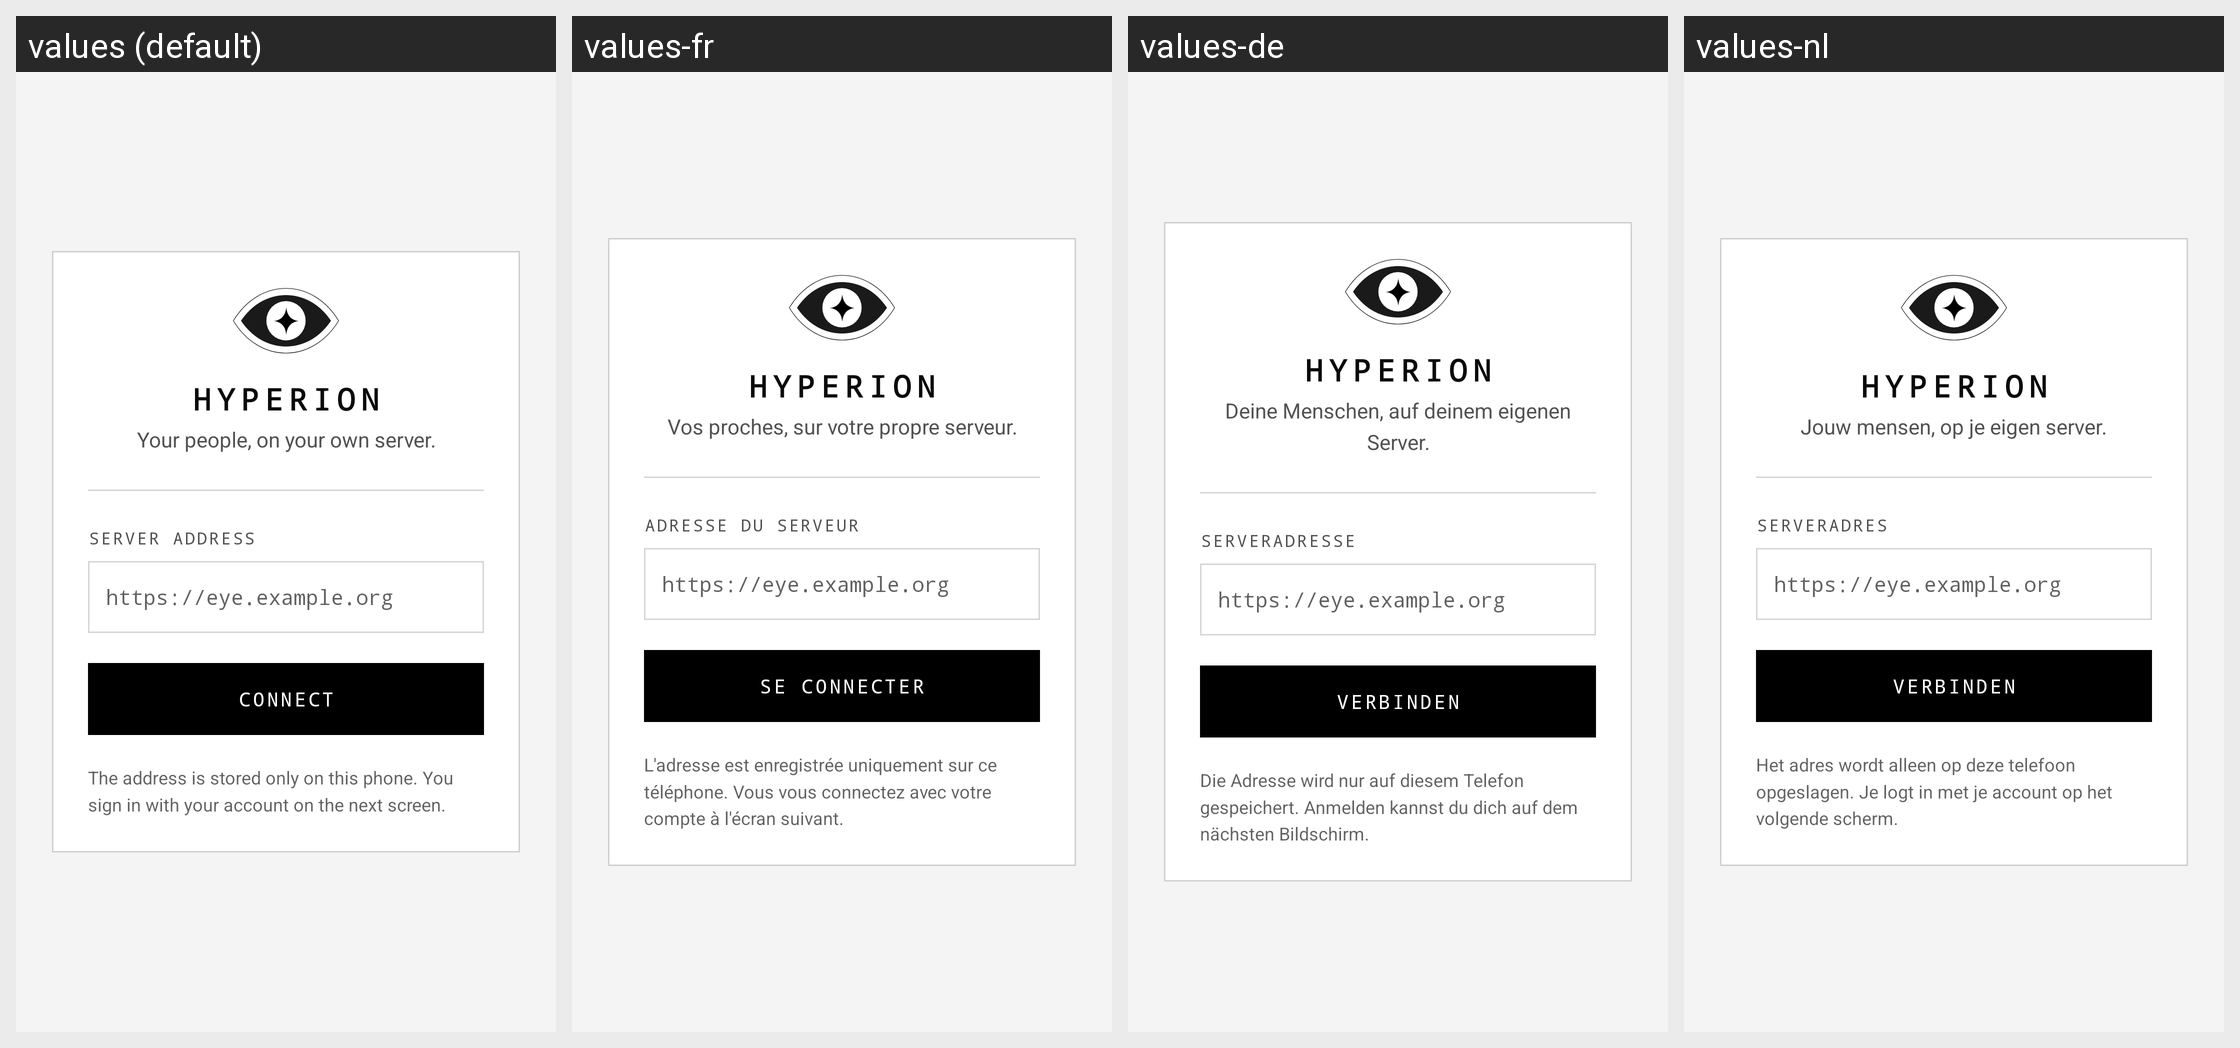

The same Android screen rendered under several of its app's locales, left to right. List the strings drawn on it with the default value and each locale's translation.
Android screen res/layout/activity_setup.xml rendered under 4 locales, left to right: values (default), values-fr, values-de, values-nl. Device: Nexus 5 (rendered at 1080×1920; each locale shown at half size, 540×960, under a caption strip naming it); theme Theme.Hyperion.
Other locales in the repository, not shown: values-es, values-it, values-ja, values-nb, values-ru, values-zh-rCN.
Strings drawn on this screen, with the default value and each locale's value (text and hints the layout hard-codes, and strings that could not be matched under every locale, appear in the picture but are not listed):

app_name
  values: Hyperion
  values-fr: Hyperion  [not translated; the default value is used]
  values-de: Hyperion  [not translated; the default value is used]
  values-nl: Hyperion  [not translated; the default value is used]

setup_tagline
  values: Your people, on your own server.
  values-fr: Vos proches, sur votre propre serveur.
  values-de: Deine Menschen, auf deinem eigenen Server.
  values-nl: Jouw mensen, op je eigen server.

setup_server_label
  values: Server address
  values-fr: Adresse du serveur
  values-de: Serveradresse
  values-nl: Serveradres

setup_server_hint
  values: https://eye.example.org
  values-fr: https://eye.example.org  [not translated; the default value is used]
  values-de: https://eye.example.org  [not translated; the default value is used]
  values-nl: https://eye.example.org  [not translated; the default value is used]

setup_connect
  values: Connect
  values-fr: Se connecter
  values-de: Verbinden
  values-nl: Verbinden

setup_note
  values: The address is stored only on this phone. You sign in with your account on the next screen.
  values-fr: L'adresse est enregistrée uniquement sur ce téléphone. Vous vous connectez avec votre compte à l'écran suivant.
  values-de: Die Adresse wird nur auf diesem Telefon gespeichert. Anmelden kannst du dich auf dem nächsten Bildschirm.
  values-nl: Het adres wordt alleen op deze telefoon opgeslagen. Je logt in met je account op het volgende scherm.
